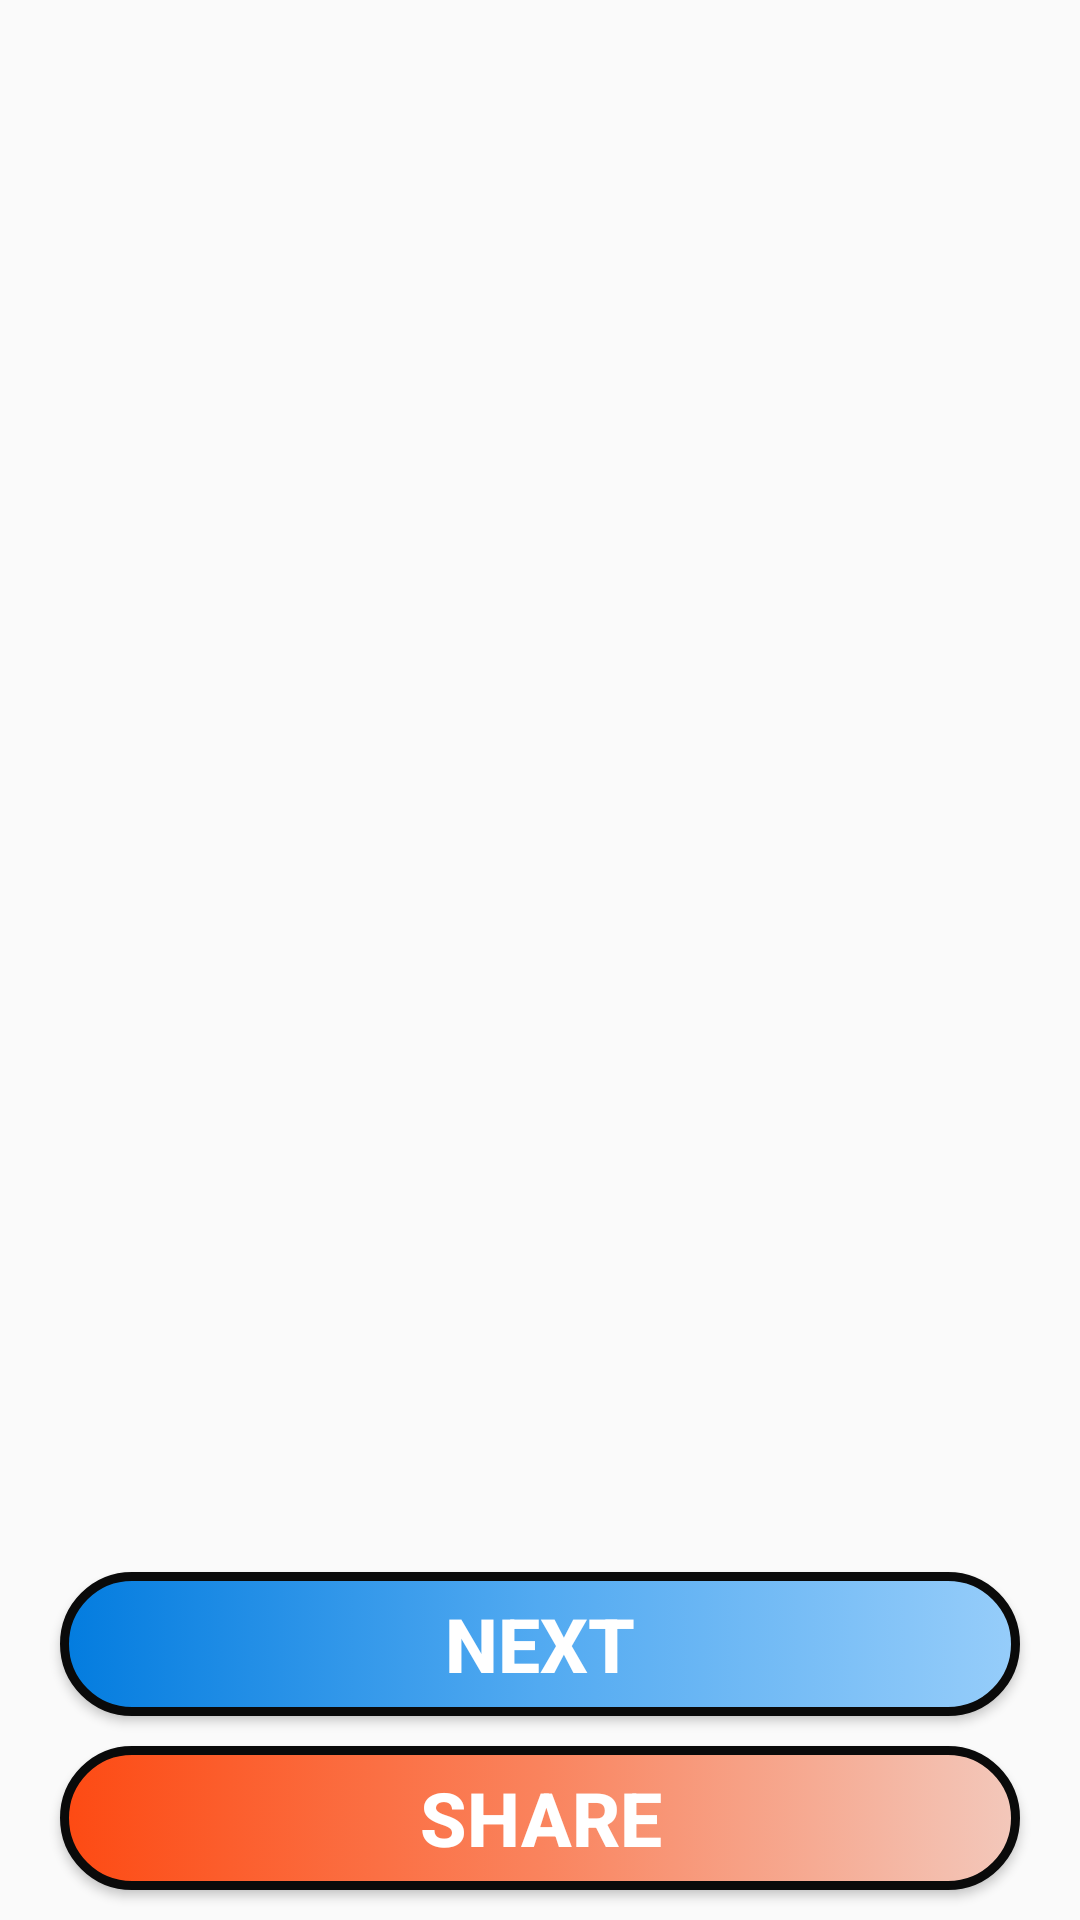

Produce the Android XML layout that renders to this screen, including the resource entries it uses.
<!-- AndroidManifest.xml: activity theme Theme.MyMemes -->
<!-- res/layout/activity_main.xml -->
<?xml version="1.0" encoding="utf-8"?>
<androidx.constraintlayout.widget.ConstraintLayout
    xmlns:android="http://schemas.android.com/apk/res/android"
    xmlns:app="http://schemas.android.com/apk/res-auto"
    xmlns:tools="http://schemas.android.com/tools"
    android:layout_width="match_parent"
    android:layout_height="match_parent"
    tools:context=".MainActivity"

    >

    <ImageView
        android:id="@+id/imgView"
        android:layout_width="match_parent"
        android:layout_height="0dp"
        android:layout_margin="10dp"
        app:layout_constraintBottom_toTopOf="@+id/btnNext"
        app:layout_constraintEnd_toEndOf="parent"
        app:layout_constraintStart_toStartOf="parent"
        app:layout_constraintTop_toTopOf="parent" />


    <ProgressBar
        android:id="@+id/pgBar"
        android:layout_width="wrap_content"
        android:layout_height="wrap_content"
        app:layout_constraintBottom_toBottomOf="@+id/imgView"
        app:layout_constraintEnd_toEndOf="@+id/imgView"
        app:layout_constraintStart_toStartOf="@+id/imgView"
        app:layout_constraintTop_toTopOf="@+id/imgView"
        android:visibility="gone"
         />

    <Button
        android:id="@+id/btnNext"
        android:layout_width="match_parent"
        android:layout_height="wrap_content"
        android:text="@string/next"
        android:textSize="25sp"
        app:layout_constraintBottom_toTopOf="@+id/btnShare"
        app:layout_constraintEnd_toEndOf="parent"
        app:layout_constraintStart_toStartOf="parent"
        android:layout_marginStart="20dp"
        android:layout_marginEnd="20dp"
        android:layout_marginBottom="10dp"
        android:onClick="NextMeme"
        android:textStyle="bold"
        android:textColor="@color/white"
        android:background="@drawable/next_btn_design"
        />

    <Button
        android:id="@+id/btnShare"
        android:layout_width="match_parent"
        android:layout_height="wrap_content"
        android:text="@string/share"
        android:textSize="25sp"
        app:layout_constraintBottom_toBottomOf="parent"
        app:layout_constraintEnd_toEndOf="parent"
        app:layout_constraintStart_toStartOf="parent"
        android:layout_marginStart="20dp"
        android:layout_marginEnd="20dp"
        android:layout_marginBottom="10dp"
        android:onClick="ShareMeme"
        android:background="@drawable/share_btn_design"
        android:textStyle="bold"
        android:textColor="@color/white"
        />

</androidx.constraintlayout.widget.ConstraintLayout>
<!-- resources referenced by this layout -->
<resources>
  <color name="white">#FFFFFFFF</color>
  <!-- drawable next_btn_design (drawable) -->
  <?xml version="1.0" encoding="utf-8"?>
  <selector xmlns:android="http://schemas.android.com/apk/res/android">
  
      <item>
  
          <shape android:shape="rectangle">
  
              <solid android:color="@color/btnNext"/>
  
              <corners android:radius="30dp"                />
              <stroke android:width="3dp"
                      android:color="#0A0A0A"
                  />
              <gradient android:startColor="#037CDF"
                        android:centerColor="#52AAF1"
                        android:endColor="#96CDFA"
                  />
  
          </shape>
  
  
  
      </item>
  
  </selector>
  <!-- drawable share_btn_design (drawable) -->
  <?xml version="1.0" encoding="utf-8"?>
  <selector xmlns:android="http://schemas.android.com/apk/res/android">
  
      <item>
  
          <shape android:shape="rectangle">
  
              <solid android:color="@color/btnNext"/>
  
              <corners android:radius="30dp"                />
              <stroke android:width="3dp"
                  android:color="#0A0A0A"
                  />
              <gradient android:startColor="#FD4A13"
                  android:centerColor="#FA835D"
                  android:endColor="#F3C8BB"
                  />
  
          </shape>
  
  
  
      </item>
  
  </selector>
  <string name="next">Next</string>
  <string name="share">Share</string>
  <style name="Theme.MyMemes" parent="Base.Theme.MyMemes" />
  <color name="btnNext">#2196F3</color>
  <style name="Base.Theme.MyMemes" parent="Theme.AppCompat.DayNight.DarkActionBar">
          
          <item name="colorPrimary">#530CCF</item>
          <item name="colorPrimaryDark">#33146A</item>
  
      </style>
</resources>
